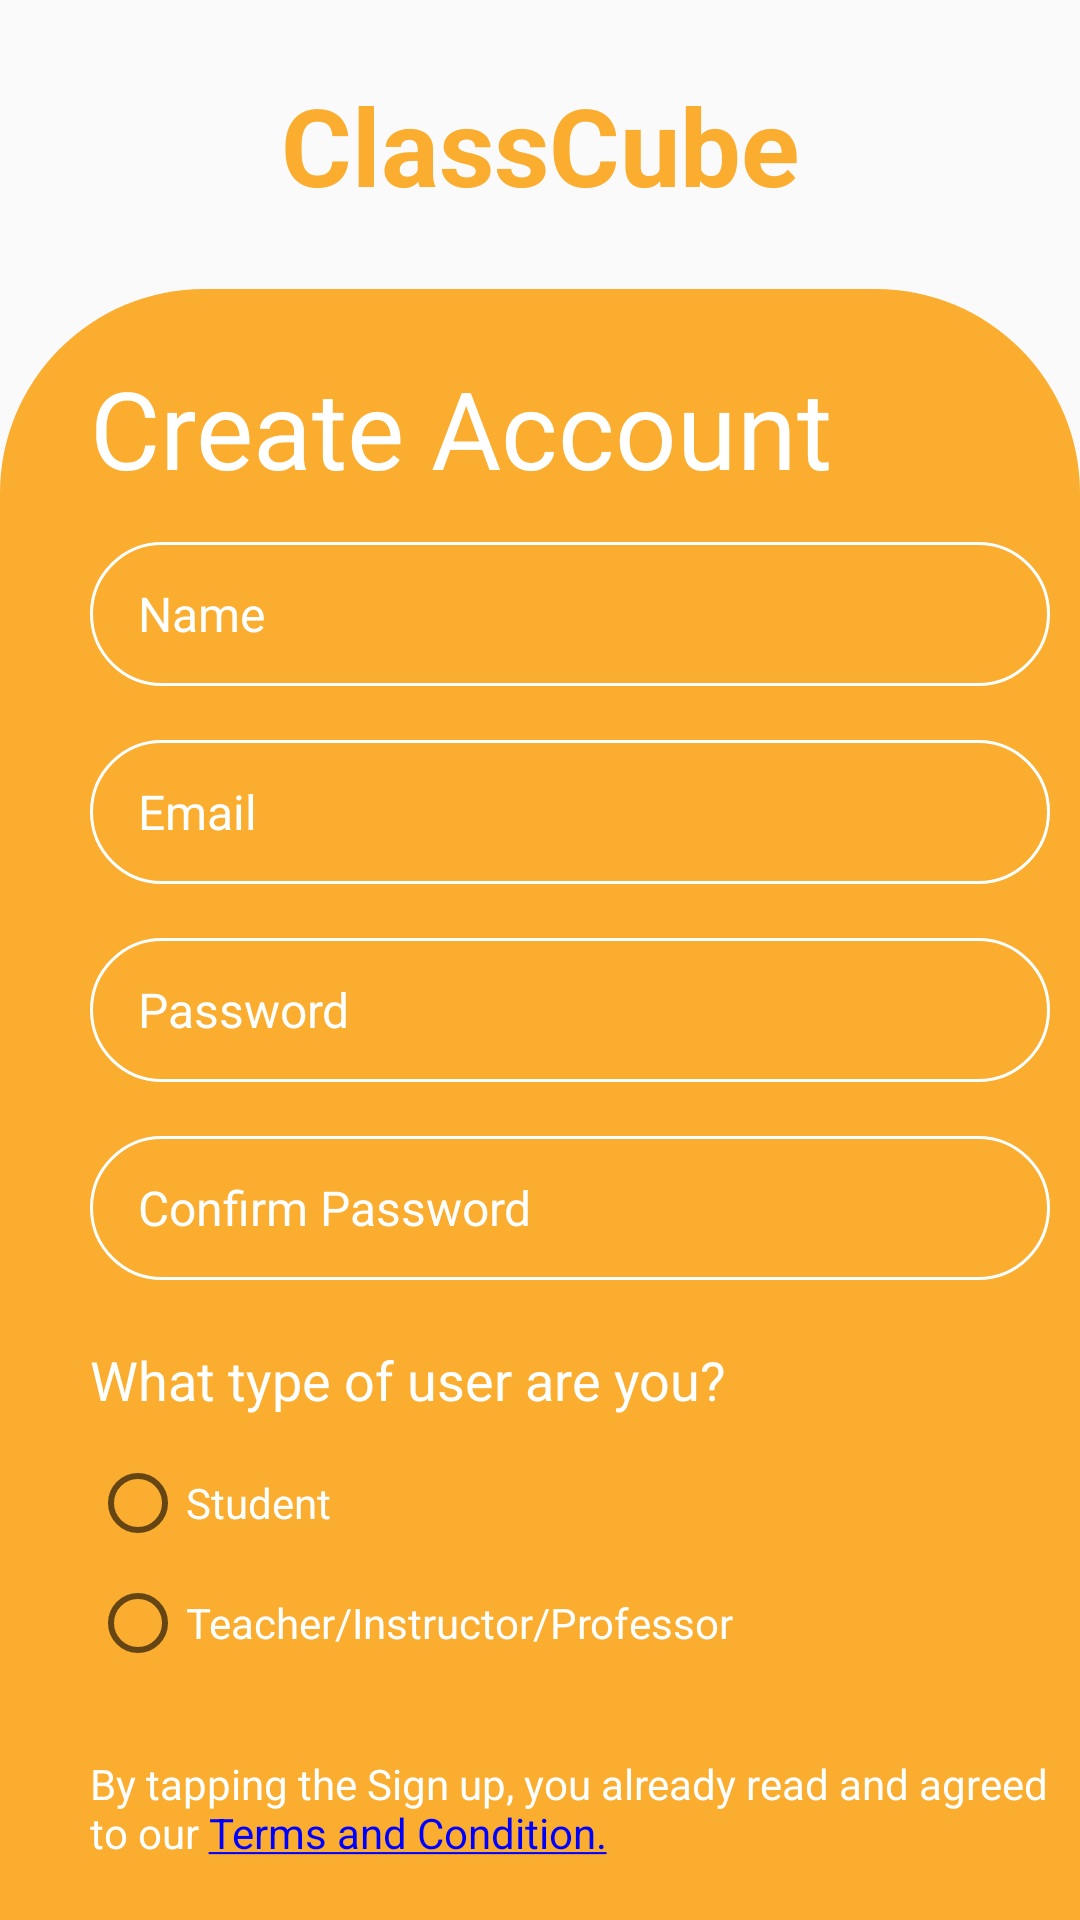

Write the Android layout XML for this screen, with the resource values it uses.
<!-- AndroidManifest.xml: application theme Theme.NoActionBar -->
<!-- res/layout/activity_register.xml -->
<?xml version="1.0" encoding="utf-8"?>
<RelativeLayout xmlns:android="http://schemas.android.com/apk/res/android"
    xmlns:app="http://schemas.android.com/apk/res-auto"
    xmlns:tools="http://schemas.android.com/tools"
    android:layout_width="match_parent"
    android:layout_height="match_parent"
    tools:context=".Activity.RegisterActivity"

    >

    <TextView
        android:id="@+id/appname_header"
        android:layout_width="wrap_content"
        android:layout_height="wrap_content"
        android:text="@string/app_name"


        android:textColor="@color/MAIN_COLOR"
        android:textSize="36sp"

        android:layout_marginTop="24dp"
        android:layout_marginStart="20dp"

        android:layout_centerHorizontal="true"
        />

    <LinearLayout
        android:layout_width="match_parent"
        android:layout_height="match_parent"
        android:layout_below="@+id/appname_header"
        android:background="@drawable/placeholder_data_2"
        android:backgroundTint="@color/MAIN_COLOR"
        android:layout_marginTop="24dp"
        android:orientation="vertical"

        >
        <TextView
            android:id="@+id/register_title"
            android:layout_width="match_parent"
            android:layout_height="wrap_content"
            android:text="@string/register"

            android:textColor="@color/white"
            android:textSize="36sp"
            android:layout_marginTop="12dp"
            android:layout_marginStart="20dp"
            />

        <EditText
            android:id="@+id/edtxt_name"
            android:layout_width="match_parent"
            android:layout_height="48dp"
            android:background="@drawable/input_layout"
            android:paddingStart="16dp"
            android:paddingEnd="16dp"
            android:textColor="@color/white"

            android:ems="10"
            android:inputType="textPersonName"

            android:textSize="16sp"
            android:hint="@string/name"

            android:textColorHint="@color/white"
            android:layout_marginTop="14dp"
            android:layout_marginStart="20dp"
            />

        <EditText
            android:id="@+id/edtxt_email"
            android:layout_width="match_parent"
            android:layout_height="48dp"
            android:background="@drawable/input_layout"
            android:paddingStart="16dp"
            android:paddingEnd="16dp"
            android:textColor="@color/white"

            android:ems="10"
            android:inputType="textEmailAddress"

            android:textSize="16sp"
            android:hint="@string/email"

            android:textColorHint="@color/white"
            android:layout_marginTop="18dp"
            android:layout_marginStart="20dp"
            />

        <EditText
            android:id="@+id/edtxt_password"
            android:layout_width="match_parent"
            android:layout_height="48dp"
            android:background="@drawable/input_layout"
            android:paddingStart="16dp"
            android:paddingEnd="16dp"
            android:textColor="@color/white"

            android:ems="10"
            android:inputType="textPassword"

            android:textSize="16sp"
            android:hint="@string/password"

            android:textColorHint="@color/white"
            android:layout_marginTop="18dp"
            android:layout_marginStart="20dp"
            />


        <EditText
            android:id="@+id/edtxt_confirmpassword"
            android:layout_width="match_parent"
            android:layout_height="48dp"
            android:background="@drawable/input_layout"
            android:paddingStart="16dp"
            android:paddingEnd="16dp"
            android:textColor="@color/white"

            android:ems="10"
            android:inputType="textPassword"

            android:textColorHint="@color/white"
            android:textSize="16sp"
            android:hint="@string/confirm_password"

            android:layout_marginTop="18dp"
            android:layout_marginStart="20dp"
            />

        <TextView
            android:id="@+id/typeofuser_header"
            android:layout_width="match_parent"
            android:layout_height="wrap_content"
            android:text="What type of user are you?"
            android:textSize="18sp"
            android:textColor="@color/white"
            android:layout_marginTop="21dp"
            android:layout_marginStart="20dp"
            />

        <RadioGroup
            android:id="@+id/rdg_typeUser"
            android:layout_width="match_parent"
            android:layout_height="90dp"

            android:layout_marginTop="5dp"
            android:layout_marginStart="20dp"

            >

            <RadioButton
                android:layout_width="match_parent"
                android:layout_height="wrap_content"
                android:text="@string/student"
                android:layout_marginTop="8dp"
                android:textColor="@color/white"
                />

            <RadioButton
                android:layout_width="match_parent"
                android:layout_height="wrap_content"
                android:text="@string/teacher_instructor_professor"
                android:layout_marginTop="8dp"
                android:textColor="@color/white"
                />
        </RadioGroup>

        <TextView
            android:id="@+id/termsandagreement"
            android:layout_width="wrap_content"
            android:layout_height="wrap_content"
            android:text="@string/agreement"
            android:layout_marginTop="18dp"
            android:layout_marginStart="20dp"
            android:textColor="@color/white"
            />

        <Button
            android:id="@+id/btn_createAccount"
            android:layout_width="180dp"
            android:layout_height="wrap_content"
            android:text="@string/signup"

            android:layout_marginTop="18dp"
            android:layout_marginStart="20dp"
            android:background="@drawable/button_layout"
            />

        <TextView
            android:id="@+id/btn_AlreadyHaveAnAccount"
            android:layout_width="wrap_content"
            android:layout_height="wrap_content"

            android:text="@string/already_have_an_account"
            android:layout_marginTop="8dp"
            android:layout_marginStart="20dp"
            />
    </LinearLayout>



</RelativeLayout>
<!-- resources referenced by this layout -->
<resources>
  <color name="MAIN_COLOR">#faad2e</color>
  <color name="white">#FFFFFFFF</color>
  <!-- drawable button_layout (drawable) -->
  <?xml version="1.0" encoding="UTF-8"?>
  <shape xmlns:android="http://schemas.android.com/apk/res/android"
      >
      <solid
          android:color="@color/white"
  
          />
      <corners
          android:radius="78dp"
  
          />
      <padding android:left="5dp" android:top="5dp" android:right="5dp" android:bottom="5dp" />
  </shape>
  <!-- drawable input_layout (drawable) -->
  <?xml version="1.0" encoding="utf-8"?>
  <selector xmlns:android="http://schemas.android.com/apk/res/android">
  
      <item
          android:state_enabled="true"
          android:state_focused="true"
          >
          <shape android:shape="rectangle">
              <solid
                  android:color="@android:color/transparent"
                  />
  
              <corners
                  android:radius="24dp"
                  />
  
              <stroke
                  android:color="@color/SECOND_COLOR"
                  android:width="2dp"
                  />
          </shape>
  
      </item>
      <item
          android:state_enabled="true"
          >
          <shape android:shape="rectangle">
              <solid
                  android:color="@android:color/transparent"
                  />
  
  
              <corners
                  android:radius="24dp"
                  />
  
              <stroke
                  android:color="@android:color/white"
                  android:width="1dp"
                  />
  
          </shape>
  
      </item>
  
  </selector>
  <!-- drawable placeholder_data_2 (drawable) -->
  <?xml version="1.0" encoding="UTF-8"?>
  <shape xmlns:android="http://schemas.android.com/apk/res/android"
      >
      <solid
          android:color="@color/white"
  
          />
      <corners
          android:topRightRadius="68dp"
          android:topLeftRadius="68dp"
          />
      <padding android:left="10dp" android:top="10dp" android:right="10dp" android:bottom="10dp" />
  </shape>
  <string name="agreement">By tapping the Sign up, you already read and agreed to our <font fgcolor="#0000FF"><u>Terms and Condition.</u></font></string>
  <string name="already_have_an_account"><font fgcolor="#0000FF">Already have an account?</font></string>
  <string name="app_name"><b>ClassCube</b></string>
  <string name="confirm_password">Confirm Password</string>
  <string name="email">  Email</string>
  <string name="name">  Name</string>
  <string name="password">  Password</string>
  <string name="register">Create Account</string>
  <string name="signup">Sign Up</string>
  <string name="student">Student</string>
  <string name="teacher_instructor_professor">Teacher/Instructor/Professor</string>
  <style name="Theme.NoActionBar" parent="Theme.AppCompat.Light.DarkActionBar">
          <item name="windowActionBar">false</item>
          <item name="windowNoTitle">true</item>
          <item name="android:windowFullscreen">true</item>
      </style>
  <color name="SECOND_COLOR">#ff396e</color>
</resources>
